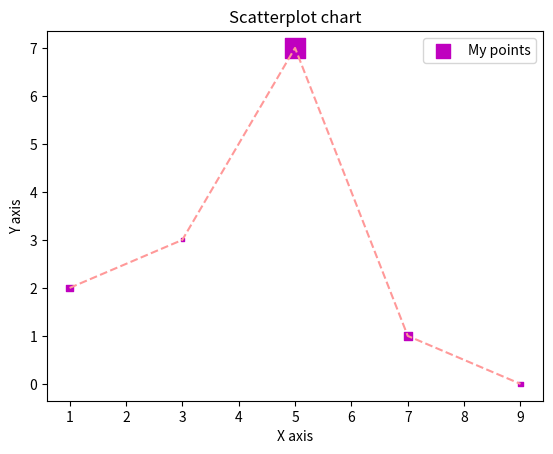

This figure's Python source:
import matplotlib.pyplot as plt

x = [1, 3, 5, 7, 9]
y = [2, 3, 7, 1, 0]
size = [20, 5, 200, 33, 10]

chart_title = "Scatterplot chart"
x_label = "X axis"
y_label = "Y axis"

plt.title(chart_title)
plt.xlabel(x_label)
plt.ylabel(y_label)

plt.scatter(x, y, label="My points", color="m", marker="s", s=size)
plt.plot(x, y, linestyle="dashed", color="#FF9999")
plt.legend()
plt.savefig("Figure1.png")
plt.savefig("Figure1.pdf")
plt.savefig("Figure2.png", dpi=300)
plt.savefig("Figure3.png", dpi=1200)
